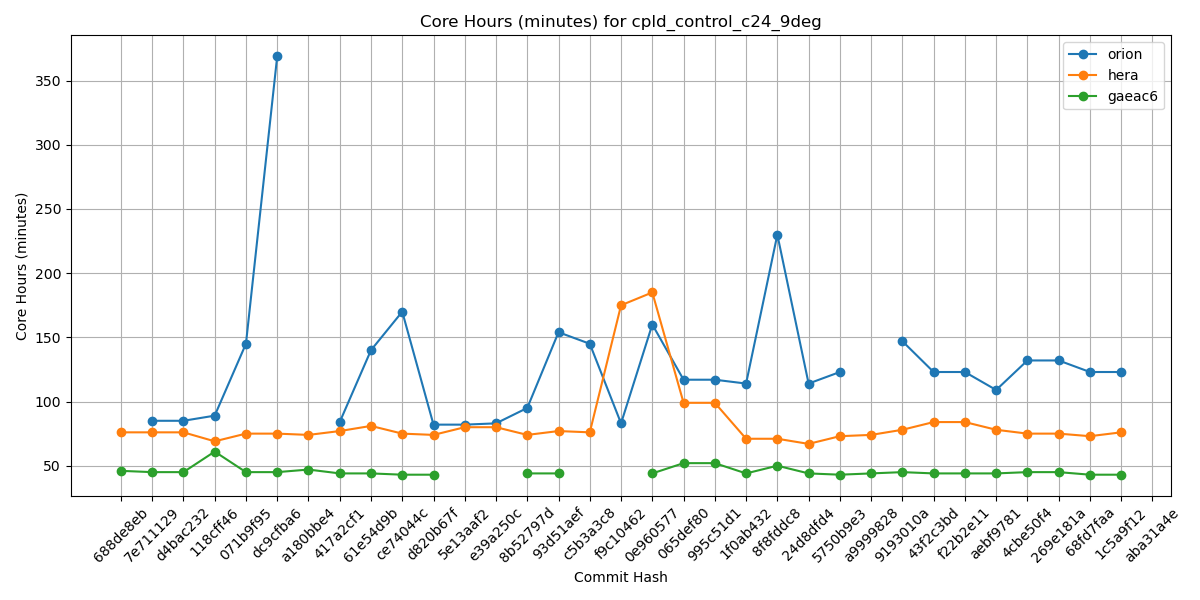

Data behind this chart, as committed beside it:
Hash, orion, hera, gaeac6
688de8eb, , 76, 46
7e711129, 85, 76, 45
d4bac232, 85, 76, 45
118cff46, 89, 69, 61
071b9f95, 145, 75, 45
dc9cfba6, 369, 75, 45
a180bbe4, , 74, 47
417a2cf1, 84, 77, 44
61e54d9b, 140, 81, 44
ce74044c, 170, 75, 43
d820b67f, 82, 74, 43
5e13aaf2, 82, 80, 
e39a250c, 83, 80, 
8b52797d, 95, 74, 44
93d51aef, 154, 77, 44
c5b3a3c8, 145, 76, 
f9c10462, 83, 175, 
0e960577, 160, 185, 44
065def80, 117, 99, 52
995c51d1, 117, 99, 52
1f0ab432, 114, 71, 44
8f8fddc8, 230, 71, 50
24d8dfd4, 114, 67, 44
5750b9e3, 123, 73, 43
a9999828, , 74, 44
9193010a, 147, 78, 45
43f2c3bd, 123, 84, 44
f22b2e11, 123, 84, 44
aebf9781, 109, 78, 44
4cbe50f4, 132, 75, 45
269e181a, 132, 75, 45
68fd7faa, 123, 73, 43
1c5a9f12, 123, 76, 43
aba31a4e, , , 
b81282e5, , , 
5a297a6e, , , 
ff162f36, , , 
9e4778cd, , , 
4a566203, , , 
4f0111b2, , , 
c0d4de3c, , , 
7cc588ae, , , 
9b9a6304, , , 
4e75e7b4, , , 
69d03840, , , 
0d1af3e3, , , 
6ece76a2, , , 
c5f801e4, , , 
f7d8b0cd, , , 
a8c1628d, , , 
